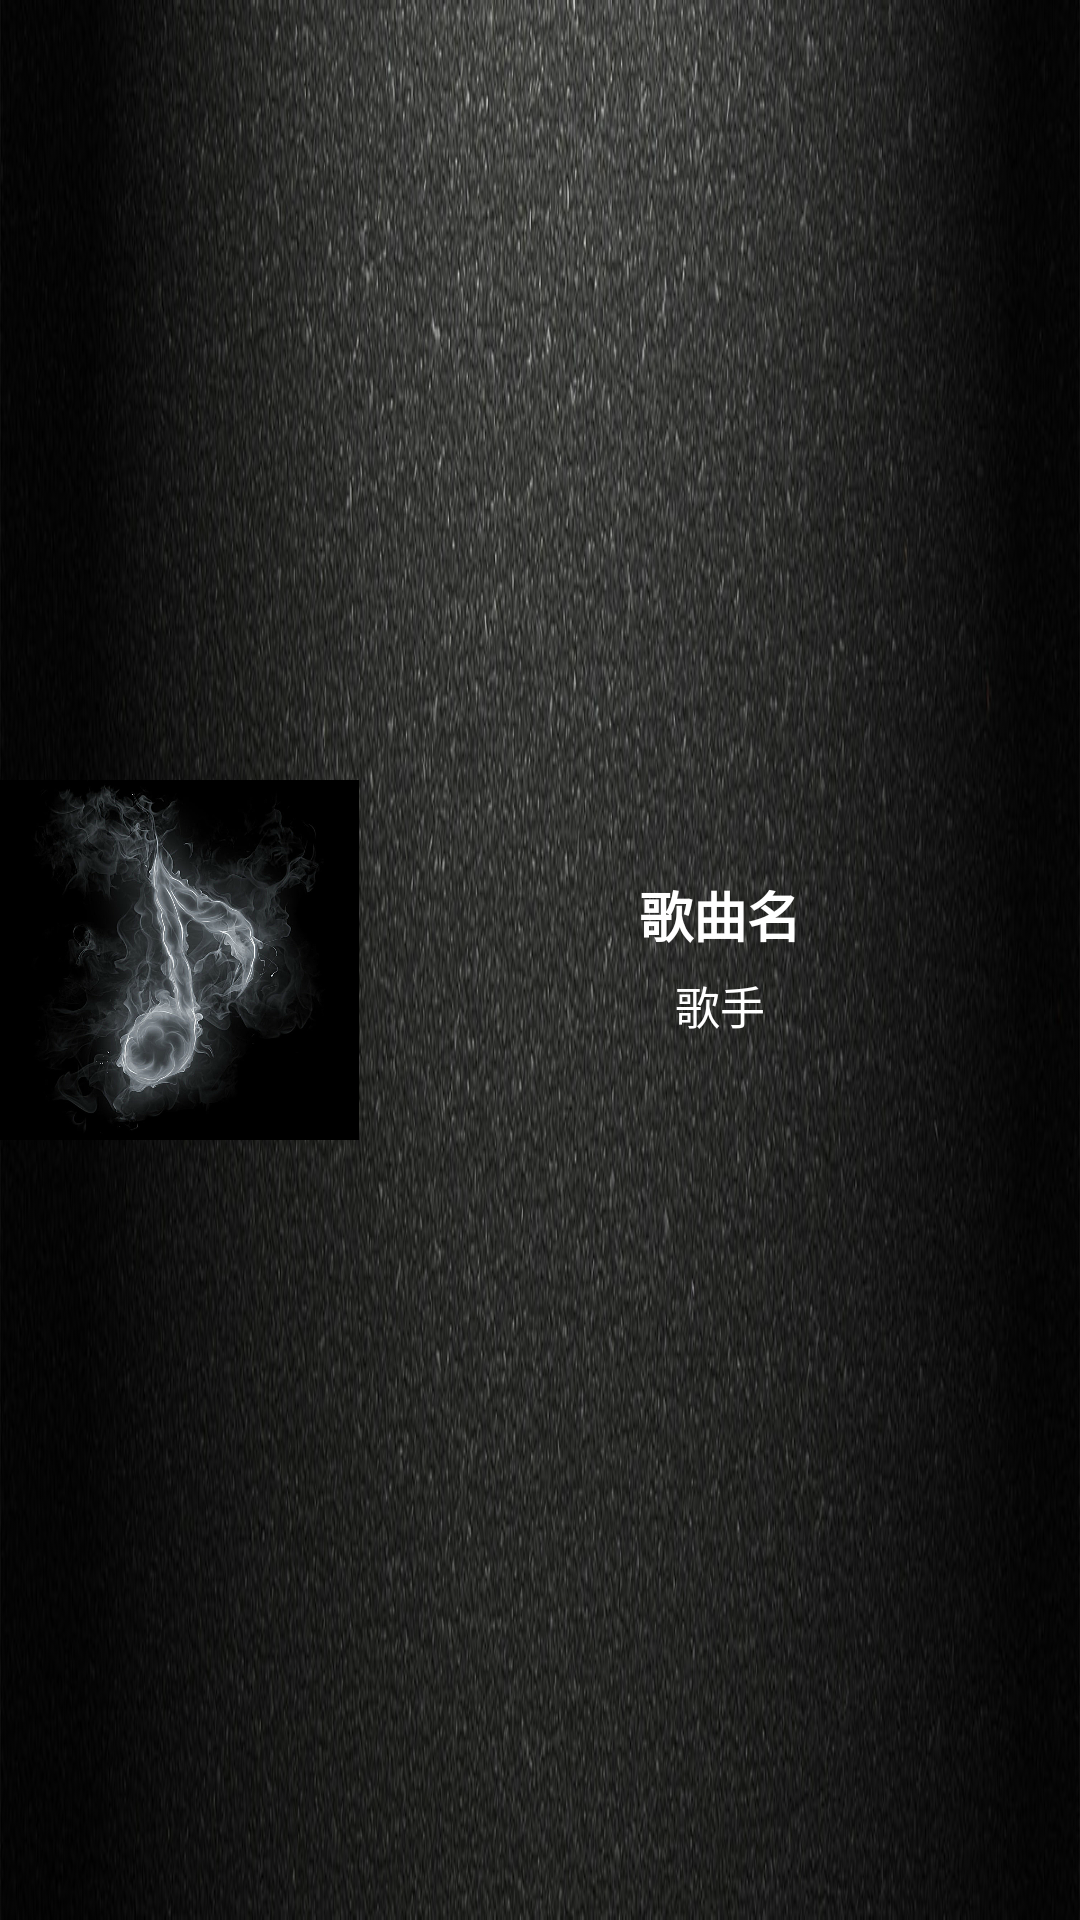

Produce the Android XML layout that renders to this screen, including the resource entries it uses.
<!-- AndroidManifest.xml: application theme AppTheme -->
<!-- res/layout/music_widget.xml -->
<LinearLayout xmlns:android="http://schemas.android.com/apk/res/android"
    android:id="@+id/widget"
    android:layout_width="match_parent"
    android:layout_height="match_parent"
    android:background="@mipmap/background"
    android:padding="@dimen/widget_margin">

    <ImageView
        android:layout_weight="1"
        android:layout_width="0dp"
        android:layout_height="match_parent"
        android:layout_gravity="center"
        android:src="@mipmap/album" />

    <LinearLayout
        android:layout_weight="2"
        android:layout_width="0dp"
        android:layout_height="match_parent"
        android:layout_marginTop="5dp"
        android:layout_marginBottom="5dp"
        android:gravity="center"
        android:orientation="vertical">

        <TextView
            android:id="@+id/wid_song"
            android:layout_width="wrap_content"
            android:layout_height="30dp"
            android:textColor="#ffffff"
            android:textStyle="bold"
            android:textSize="18sp"
            android:gravity="center"
            android:text="歌曲名"/>
        <TextView
            android:id="@+id/wid_singer"
            android:layout_width="wrap_content"
            android:layout_height="30dp"
            android:textColor="#fff"
            android:textSize="15sp"
            android:gravity="center"
            android:text="歌手"/>

    </LinearLayout>

</LinearLayout>
<!-- resources referenced by this layout -->
<resources>
  <!-- mipmap album: png bitmap (mipmap-xxxhdpi, 730301 bytes) -->
  <!-- mipmap background: png bitmap (mipmap-xxxhdpi, 530643 bytes) -->
  <style name="AppTheme" parent="Theme.AppCompat.Light.NoActionBar">
          
          <item name="colorPrimary">@color/colorPrimary</item>
          <item name="colorPrimaryDark">@color/colorPrimaryDark</item>
          <item name="colorAccent">@color/colorAccent</item>
      </style>
  <color name="colorPrimary">#000</color>
  <color name="colorPrimaryDark">#000</color>
  <color name="colorAccent">#c0c0c0</color>
</resources>
